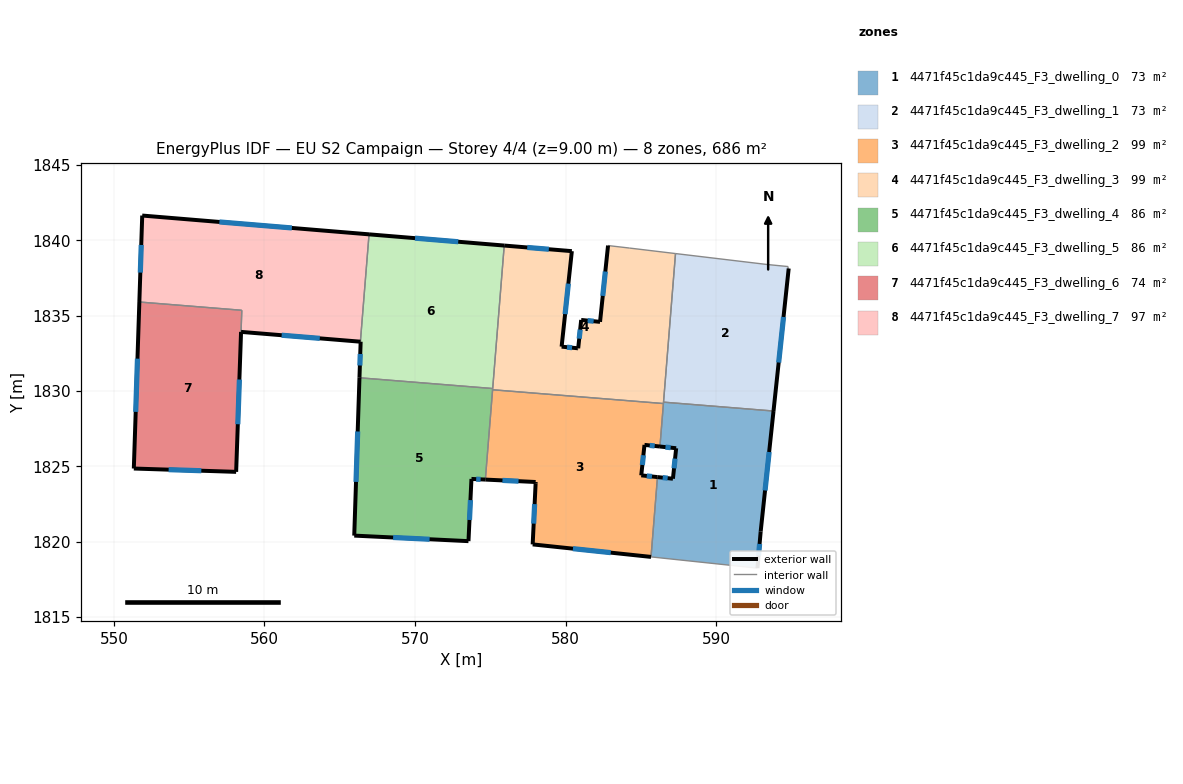
=== STOREY PLAN SPEC (per zone: floor XY polygon, exterior-wall plan segments, windows/doors) ===
zone 1: 4471f45c1da9c445_F3_dwelling_0  (72.7 m²)
  floor: (593.80, 1828.67) (592.95, 1820.67) (592.73, 1818.24) (585.67, 1818.98) (586.10, 1824.28) (587.12, 1824.17) (587.34, 1826.20) (586.26, 1826.31) (586.50, 1829.26)
  exterior wall: (587.34, 1826.20) – (587.12, 1824.17)  [2.0 m]
    window: (587.26, 1825.51) – (587.20, 1824.86)  [0.6 m²]
  exterior wall: (586.26, 1826.31) – (587.34, 1826.20)  [1.1 m]
    window: (586.63, 1826.27) – (586.97, 1826.24)  [0.3 m²]
  exterior wall: (592.95, 1820.67) – (593.80, 1828.67)  [8.0 m]
    window: (593.24, 1823.39) – (593.51, 1825.95)  [2.5 m²]
  exterior wall: (592.73, 1818.24) – (592.95, 1820.67)  [2.4 m]
    window: (592.81, 1819.07) – (592.88, 1819.84)  [0.7 m²]
  exterior wall: (587.12, 1824.17) – (586.10, 1824.28)  [1.0 m]
    window: (586.77, 1824.21) – (586.45, 1824.25)  [0.3 m²]
  interior walls: 5
zone 2: 4471f45c1da9c445_F3_dwelling_1  (72.7 m²)
  floor: (594.77, 1838.26) (594.76, 1838.14) (594.81, 1838.14) (593.80, 1828.67) (586.50, 1829.26) (587.29, 1839.13) (593.37, 1838.40)
  exterior wall: (593.80, 1828.67) – (594.81, 1838.14)  [9.5 m]
    window: (594.14, 1831.89) – (594.47, 1834.92)  [2.9 m²]
  interior walls: 6
zone 3: 4471f45c1da9c445_F3_dwelling_2  (98.7 m²)
  floor: (586.49, 1829.17) (586.26, 1826.31) (585.23, 1826.42) (585.02, 1824.40) (586.10, 1824.28) (585.67, 1818.98) (577.81, 1819.81) (578.01, 1823.87) (578.01, 1823.96) (574.67, 1824.12) (575.15, 1830.08)
  exterior wall: (585.02, 1824.40) – (585.23, 1826.42)  [2.0 m]
    window: (585.09, 1825.09) – (585.16, 1825.73)  [0.6 m²]
  exterior wall: (586.10, 1824.28) – (585.02, 1824.40)  [1.1 m]
    window: (585.73, 1824.32) – (585.39, 1824.36)  [0.3 m²]
  exterior wall: (577.81, 1819.81) – (585.67, 1818.98)  [7.9 m]
    window: (580.48, 1819.53) – (582.99, 1819.27)  [2.4 m²]
  exterior wall: (578.01, 1823.87) – (577.81, 1819.81)  [4.1 m]
    window: (577.94, 1822.49) – (577.88, 1821.19)  [1.2 m²]
  exterior wall: (578.01, 1823.96) – (578.01, 1823.87)  [0.1 m]
  exterior wall: (574.67, 1824.12) – (578.01, 1823.96)  [3.3 m]
    window: (575.80, 1824.06) – (576.87, 1824.01)  [1.0 m²]
  exterior wall: (585.23, 1826.42) – (586.26, 1826.31)  [1.0 m]
    window: (585.58, 1826.38) – (585.91, 1826.35)  [0.3 m²]
  interior walls: 4
zone 4: 4471f45c1da9c445_F3_dwelling_3  (98.7 m²)
  floor: (587.29, 1839.13) (586.49, 1829.17) (575.15, 1830.08) (575.92, 1839.66) (580.41, 1839.29) (579.73, 1832.95) (580.78, 1832.84) (580.83, 1832.83) (581.03, 1834.72) (582.28, 1834.59) (582.81, 1839.66) (584.23, 1839.49)
  exterior wall: (580.41, 1839.29) – (575.92, 1839.66)  [4.5 m]
    window: (578.88, 1839.41) – (577.45, 1839.53)  [1.4 m²]
  exterior wall: (579.73, 1832.95) – (580.41, 1839.29)  [6.4 m]
    window: (579.96, 1835.10) – (580.18, 1837.13)  [2.0 m²]
  exterior wall: (580.78, 1832.84) – (579.73, 1832.95)  [1.1 m]
    window: (580.42, 1832.88) – (580.09, 1832.91)  [0.3 m²]
  exterior wall: (580.83, 1832.83) – (580.78, 1832.84)  [0.1 m]
  exterior wall: (581.03, 1834.72) – (580.83, 1832.83)  [1.9 m]
    window: (580.96, 1834.08) – (580.90, 1833.48)  [0.6 m²]
  exterior wall: (582.28, 1834.59) – (581.03, 1834.72)  [1.3 m]
    window: (581.86, 1834.63) – (581.46, 1834.67)  [0.4 m²]
  exterior wall: (582.81, 1839.66) – (582.28, 1834.59)  [5.1 m]
    window: (582.63, 1837.93) – (582.46, 1836.31)  [1.6 m²]
  interior walls: 7
zone 5: 4471f45c1da9c445_F3_dwelling_4  (85.7 m²)
  floor: (575.15, 1830.16) (574.67, 1824.12) (573.74, 1824.16) (573.55, 1820.03) (565.96, 1820.40) (566.31, 1830.88)
  exterior wall: (566.31, 1830.88) – (565.96, 1820.40)  [10.5 m]
    window: (566.19, 1827.31) – (566.08, 1823.96)  [3.2 m²]
  exterior wall: (573.74, 1824.16) – (574.67, 1824.12)  [0.9 m]
    window: (574.06, 1824.15) – (574.35, 1824.13)  [0.3 m²]
  exterior wall: (573.55, 1820.03) – (573.74, 1824.16)  [4.1 m]
    window: (573.61, 1821.44) – (573.68, 1822.76)  [1.3 m²]
  exterior wall: (565.96, 1820.40) – (573.55, 1820.03)  [7.6 m]
    window: (568.54, 1820.27) – (570.97, 1820.16)  [2.3 m²]
  interior walls: 3
zone 6: 4471f45c1da9c445_F3_dwelling_5  (85.7 m²)
  floor: (575.92, 1839.66) (575.15, 1830.16) (566.31, 1830.88) (566.39, 1833.27) (566.37, 1833.27) (566.94, 1840.40)
  exterior wall: (575.92, 1839.66) – (566.94, 1840.40)  [9.0 m]
    window: (572.87, 1839.91) – (570.00, 1840.15)  [2.8 m²]
  exterior wall: (566.39, 1833.27) – (566.31, 1830.88)  [2.4 m]
    window: (566.36, 1832.46) – (566.33, 1831.69)  [0.7 m²]
  exterior wall: (566.37, 1833.27) – (566.39, 1833.27)  [0.0 m]
  interior walls: 3
zone 7: 4471f45c1da9c445_F3_dwelling_6  (74.2 m²)
  floor: (558.49, 1835.36) (558.12, 1824.63) (551.32, 1824.85) (551.69, 1835.91)
  exterior wall: (551.32, 1824.85) – (558.12, 1824.63)  [6.8 m]
    window: (553.64, 1824.78) – (555.81, 1824.71)  [2.1 m²]
  exterior wall: (551.69, 1835.91) – (551.32, 1824.85)  [11.1 m]
    window: (551.57, 1832.15) – (551.45, 1828.61)  [3.4 m²]
  exterior wall: (558.12, 1824.63) – (558.45, 1833.93)  [9.3 m]
    window: (558.23, 1827.79) – (558.33, 1830.76)  [2.8 m²]
  interior walls: 2
zone 8: 4471f45c1da9c445_F3_dwelling_7  (97.2 m²)
  floor: (566.94, 1840.40) (566.37, 1833.27) (558.45, 1833.92) (558.50, 1835.36) (551.69, 1835.91) (551.88, 1841.65)
  exterior wall: (551.88, 1841.65) – (551.69, 1835.91)  [5.7 m]
    window: (551.82, 1839.70) – (551.76, 1837.86)  [1.8 m²]
  exterior wall: (566.94, 1840.40) – (551.88, 1841.65)  [15.1 m]
    window: (561.82, 1840.83) – (557.01, 1841.23)  [4.6 m²]
  exterior wall: (558.45, 1833.92) – (566.37, 1833.27)  [7.9 m]
    window: (561.14, 1833.70) – (563.67, 1833.50)  [2.4 m²]
  interior walls: 3

=== DERIVED (storey summary) ===
Building: EU S2 Campaign
Storey: 4 of 4  (floor level z = 9.00 m)
Storey gross floor area: 685.5 m²
Zones on this storey: 8
  - 4471f45c1da9c445_F3_dwelling_0: floor 72.7 m²; exterior wall 14.6 m (43.9 m²); 5 window(s) 4.5 m²; WWR 10.2%
  - 4471f45c1da9c445_F3_dwelling_1: floor 72.7 m²; exterior wall 9.5 m (28.6 m²); 1 window(s) 2.9 m²; WWR 10.2%
  - 4471f45c1da9c445_F3_dwelling_2: floor 98.7 m²; exterior wall 19.5 m (58.6 m²); 6 window(s) 6.0 m²; WWR 10.2%
  - 4471f45c1da9c445_F3_dwelling_3: floor 98.7 m²; exterior wall 20.2 m (60.7 m²); 6 window(s) 6.2 m²; WWR 10.2%
  - 4471f45c1da9c445_F3_dwelling_4: floor 85.7 m²; exterior wall 23.1 m (69.4 m²); 4 window(s) 7.1 m²; WWR 10.2%
  - 4471f45c1da9c445_F3_dwelling_5: floor 85.7 m²; exterior wall 11.4 m (34.3 m²); 2 window(s) 3.5 m²; WWR 10.2%
  - 4471f45c1da9c445_F3_dwelling_6: floor 74.2 m²; exterior wall 27.2 m (81.5 m²); 3 window(s) 8.3 m²; WWR 10.2%
  - 4471f45c1da9c445_F3_dwelling_7: floor 97.2 m²; exterior wall 28.8 m (86.4 m²); 3 window(s) 8.8 m²; WWR 10.2%
Zone adjacency (shared interzone walls):
  - 4471f45c1da9c445_F3_dwelling_0 ↔ 4471f45c1da9c445_F3_dwelling_1
  - 4471f45c1da9c445_F3_dwelling_0 ↔ 4471f45c1da9c445_F3_dwelling_2
  - 4471f45c1da9c445_F3_dwelling_0 ↔ 4471f45c1da9c445_F3_dwelling_3
  - 4471f45c1da9c445_F3_dwelling_1 ↔ 4471f45c1da9c445_F3_dwelling_3
  - 4471f45c1da9c445_F3_dwelling_2 ↔ 4471f45c1da9c445_F3_dwelling_3
  - 4471f45c1da9c445_F3_dwelling_2 ↔ 4471f45c1da9c445_F3_dwelling_4
  - 4471f45c1da9c445_F3_dwelling_3 ↔ 4471f45c1da9c445_F3_dwelling_4
  - 4471f45c1da9c445_F3_dwelling_3 ↔ 4471f45c1da9c445_F3_dwelling_5
  - 4471f45c1da9c445_F3_dwelling_4 ↔ 4471f45c1da9c445_F3_dwelling_5
  - 4471f45c1da9c445_F3_dwelling_5 ↔ 4471f45c1da9c445_F3_dwelling_7
  - 4471f45c1da9c445_F3_dwelling_6 ↔ 4471f45c1da9c445_F3_dwelling_7